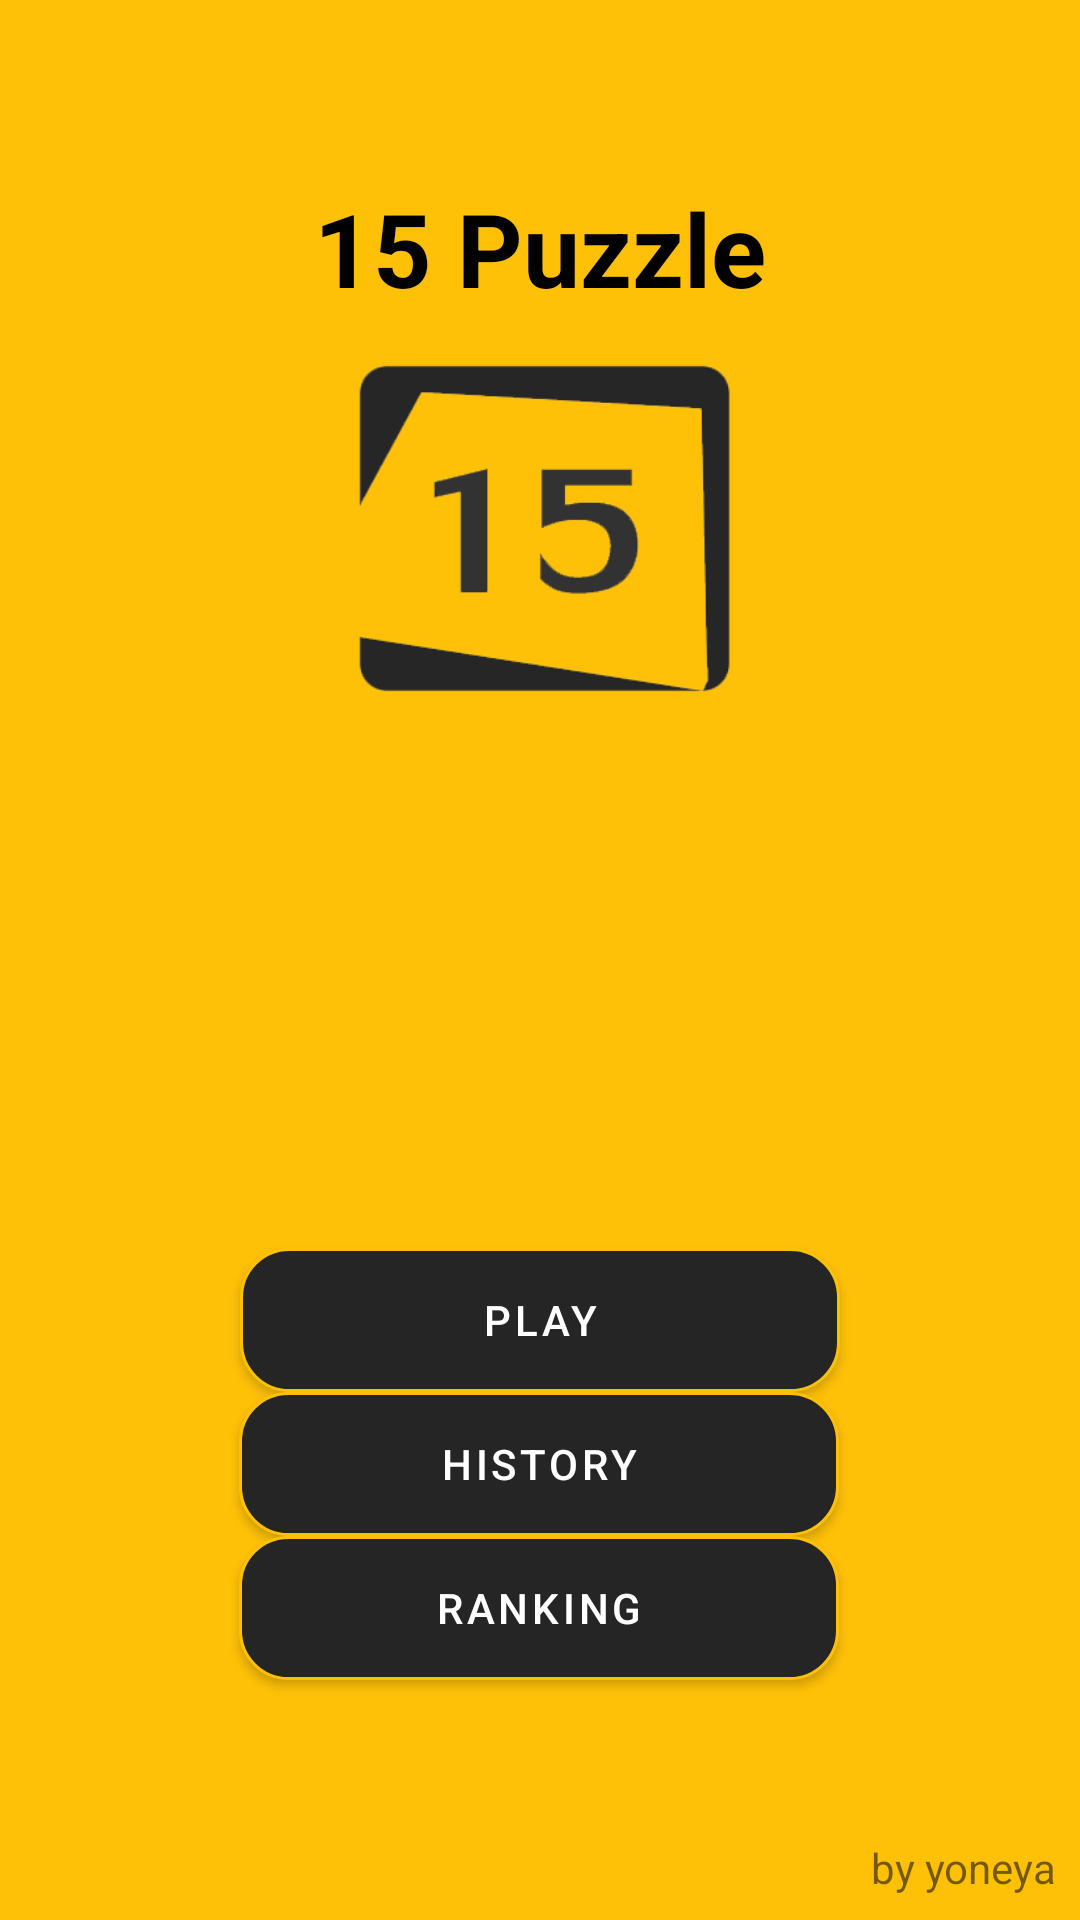

Here is an Android app screen rendered from its layout file. Give the layout XML and the strings, colors and styles it references.
<!-- AndroidManifest.xml: application theme Theme.Puzzle15 -->
<!-- res/layout/activity_menu.xml -->
<?xml version="1.0" encoding="utf-8"?>
<androidx.constraintlayout.widget.ConstraintLayout xmlns:android="http://schemas.android.com/apk/res/android"
    xmlns:app="http://schemas.android.com/apk/res-auto"
    xmlns:tools="http://schemas.android.com/tools"
    android:layout_width="match_parent"
    android:layout_height="match_parent"
    android:background="#FFC107"
    tools:context=".menu.MenuActivity">

    <Button
        android:id="@+id/btnranking"
        android:layout_width="200dp"
        android:layout_height="wrap_content"
        android:layout_marginBottom="80dp"
        android:background="@drawable/item_buttom"
        android:text="RANKING"
        app:backgroundTint="@null"
        app:layout_constraintBottom_toBottomOf="parent"
        app:layout_constraintEnd_toEndOf="parent"
        app:layout_constraintHorizontal_bias="0.497"
        app:layout_constraintStart_toStartOf="parent" />

    <TextView
        android:id="@+id/textView6"
        android:layout_width="wrap_content"
        android:layout_height="wrap_content"
        android:layout_marginTop="60dp"
        android:text="15 Puzzle"
        android:textColor="@color/black"
        android:textSize="34sp"
        android:textStyle="bold"
        app:layout_constraintEnd_toEndOf="parent"
        app:layout_constraintStart_toStartOf="parent"
        app:layout_constraintTop_toTopOf="parent" />

    <ImageView
        android:id="@+id/imageView"
        android:layout_width="150dp"
        android:layout_height="150dp"
        app:layout_constraintEnd_toEndOf="parent"
        app:layout_constraintStart_toStartOf="parent"
        app:layout_constraintTop_toBottomOf="@+id/textView6"
        app:srcCompat="@drawable/logo" />

    <Button
        android:id="@+id/button"
        android:layout_width="200dp"
        android:layout_height="wrap_content"
        android:background="@drawable/item_buttom"
        android:text="Play"
        app:backgroundTint="@null"
        app:layout_constraintBottom_toTopOf="@+id/btnhis"
        app:layout_constraintEnd_toEndOf="parent"
        app:layout_constraintStart_toStartOf="parent" />

    <Button
        android:id="@+id/btnhis"
        android:layout_width="200dp"
        android:layout_height="wrap_content"
        android:background="@drawable/item_buttom"
        android:text="History"
        app:backgroundTint="@null"
        app:layout_constraintBottom_toTopOf="@+id/btnranking"
        app:layout_constraintEnd_toEndOf="parent"
        app:layout_constraintHorizontal_bias="0.497"
        app:layout_constraintStart_toStartOf="parent" />

    <TextView
        android:id="@+id/textView7"
        android:layout_width="wrap_content"
        android:layout_height="wrap_content"
        android:layout_marginEnd="8dp"
        android:layout_marginBottom="8dp"
        android:text="by yoneya"
        app:layout_constraintBottom_toBottomOf="parent"
        app:layout_constraintEnd_toEndOf="parent" />
</androidx.constraintlayout.widget.ConstraintLayout>
<!-- resources referenced by this layout -->
<resources>
  <color name="black">#FF000000</color>
  <!-- drawable item_buttom (drawable) -->
  <?xml version="1.0" encoding="utf-8"?>
  <shape xmlns:android="http://schemas.android.com/apk/res/android">
      <solid android:color="#252525" />
      <stroke android:color="#FFC107" android:width="1dp"/>
      <corners android:radius="16dp"/>
  
  </shape>
  <!-- drawable logo: png bitmap (drawable-v24, 11433 bytes) -->
  <style name="Theme.Puzzle15" parent="Theme.MaterialComponents.DayNight.DarkActionBar">
          
          <item name="colorPrimary">@color/purple_500</item>
          <item name="colorPrimaryVariant">@color/purple_700</item>
          <item name="colorOnPrimary">@color/white</item>
          
          <item name="colorSecondary">@color/teal_200</item>
          <item name="colorSecondaryVariant">@color/teal_700</item>
          <item name="colorOnSecondary">@color/black</item>
          
          <item name="android:statusBarColor" tools:targetApi="l">?attr/colorPrimaryVariant</item>
          
      </style>
  <color name="purple_500">#FF6200EE</color>
  <color name="purple_700">#FF3700B3</color>
  <color name="white">#FFFFFFFF</color>
  <color name="teal_200">#FF03DAC5</color>
  <color name="teal_700">#FF018786</color>
</resources>
